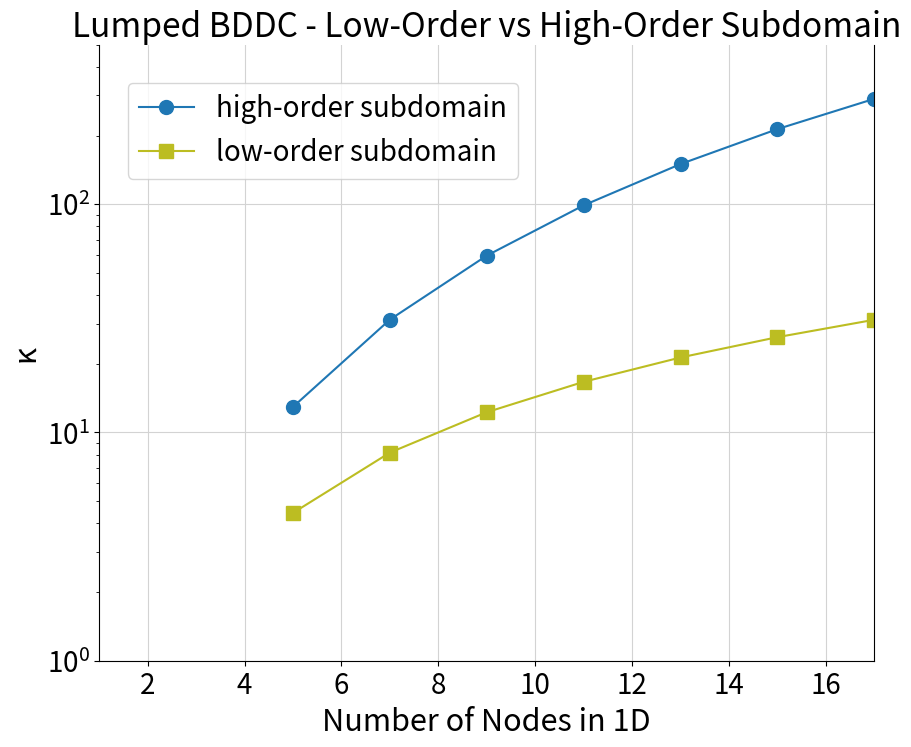
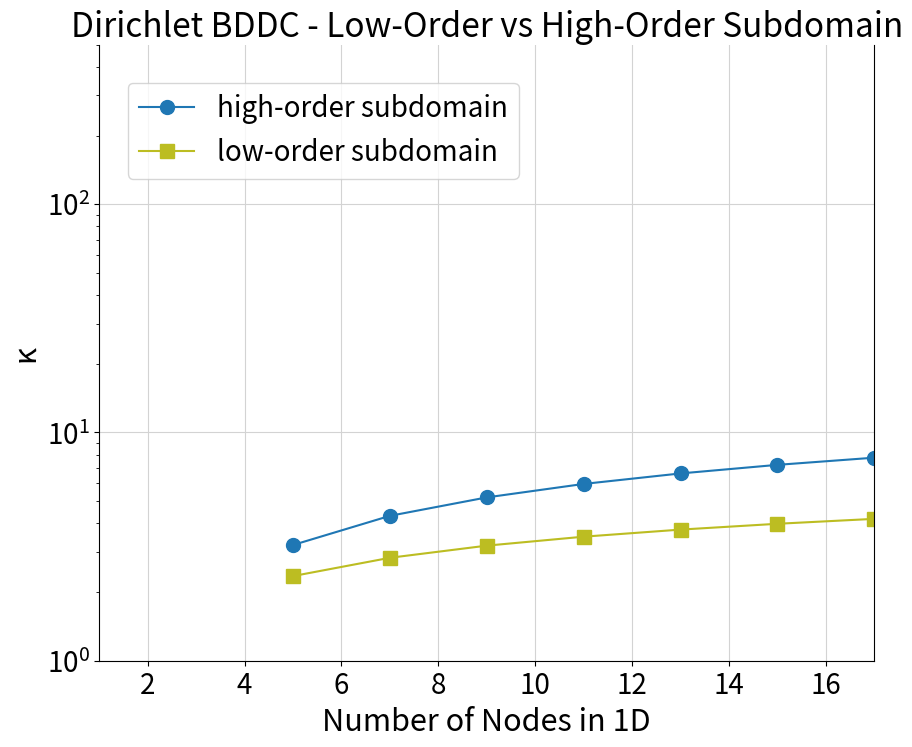

Write the Python code that produced these figures, in order.
import matplotlib
import matplotlib.pyplot as plt

tab10 = matplotlib.cm.get_cmap('tab10')
BLUE = tab10(0.05)
GREY = tab10(0.75)
YELLOW = tab10(0.85)

# Setup Data
p = [5, 7, 9, 11, 13, 15, 17]
lumped_low = [4.444, 8.163, 12.269, 16.671, 21.314, 26.159, 31.179]
dirichlet_low = [2.349, 2.825, 3.193, 3.495, 3.754, 3.981, 4.184]
lumped_high = [12.948, 31.226, 59.563, 98.916, 150.008, 213.427, 289.678]
dirichlet_high = [3.214, 4.313, 5.195, 5.951, 6.616, 7.214, 7.756]

# Plot Lumped comparison
fig, ax1 = plt.subplots(figsize=(10, 8))

ax1.set_ylabel('κ', fontsize=22)
ax1.set_ylim([1, 500])
ax1.set_yscale('log')
ax1.tick_params(labelsize=20)

ax1.set_xlim([1, 17])
ax1.set_xlabel('Number of Nodes in 1D', fontsize=22)

ax1.plot(p, lumped_high, label='high-order subdomain', marker='o', markersize=10, color=BLUE)
ax1.plot(p, lumped_low, label='low-order subdomain', marker='s', markersize=10, color=YELLOW)

ax1.spines['top'].set_visible(False)
ax1.grid(color='lightgrey')

fig.legend(fontsize=20, loc=[0.14,0.76])
ax1.set_title('Lumped BDDC - Low-Order vs High-Order Subdomain', fontsize=24)
plt.savefig("lowVsHighLumped", bbox_inches='tight')

# Plot Dirichlet comparison
fig, ax1 = plt.subplots(figsize=(10, 8))

ax1.set_ylabel('κ', fontsize=22)
ax1.set_ylim([1, 500])
ax1.set_yscale('log')
ax1.tick_params(labelsize=20)

ax1.set_xlim([1, 17])
ax1.set_xlabel('Number of Nodes in 1D', fontsize=22)

ax1.plot(p, dirichlet_high, label='high-order subdomain', marker='o', markersize=10, color=BLUE)
ax1.plot(p, dirichlet_low, label='low-order subdomain', marker='s', markersize=10, color=YELLOW)

ax1.spines['top'].set_visible(False)
ax1.grid(color='lightgrey')

fig.legend(fontsize=20, loc=[0.14,0.76])
ax1.set_title('Dirichlet BDDC - Low-Order vs High-Order Subdomain', fontsize=24)
plt.savefig("lowVsHighDirichlet", bbox_inches='tight')